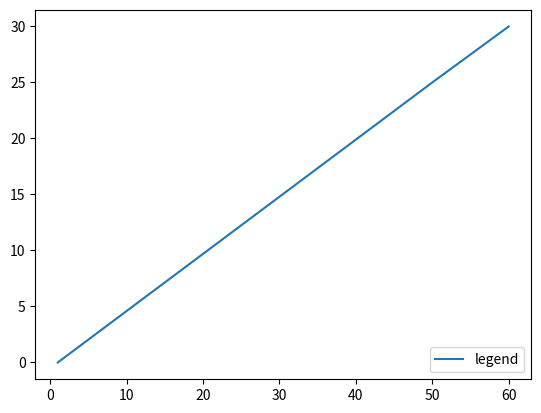

The matplotlib source for this figure:


import matplotlib.pyplot as plt
arr1=[1,50,60]
arr2=[0,25,30]
plt.plot(arr1,arr2)
print("display legend")
plt.legend(['legend'],loc='lower right')
plt.show()